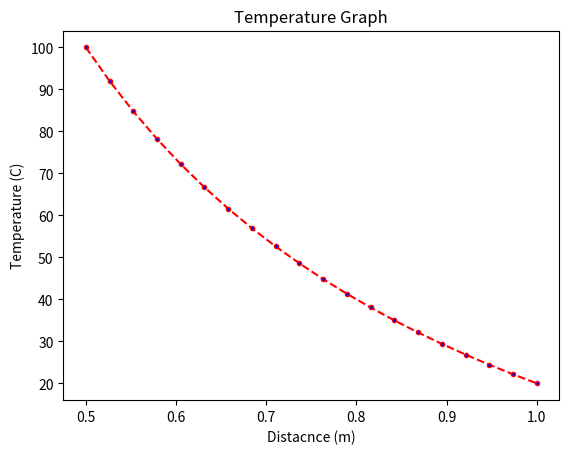

The matplotlib source for this figure:
# -*- coding: utf-8 -*-
"""
Created on Wed Apr 15 19:09:11 2020

[redacted]
"""
""" Let us consider a Hollow sphere with inner and outer radius as
Ri and Ro & the inner temperature Ti and outer temperature To & heat flow is radially
then the temperature distribution is given by
T(r) = (To - Ti)*(Ro/(Ro - Ri))*(1 - (Ri/r)) + Ti"""

import numpy as np
import matplotlib.pyplot as plt

Ti = 100 #inside sphere temperature units must be in degC
To = 20 #outside sphere temperature units must be in degC
Ri = 0.5 #inside radius of sphere units must be in meters
Ro = 1 #outside radius of sphere units must be in meters
n = 20 #the number of points
r = np.linspace(Ri,Ro,n) #linearlyspaced points
T = np.ones(n) #preallocating array of ones for temperature
for i in range(0,n):
    T[i] = ((To - Ti)*(Ro/(Ro - Ri))*(1 - (Ri/r[i]))) + Ti
plt.figure(1)
plt.plot(r,T,color='red', linestyle='dashed', marker='.', markerfacecolor='blue')
plt.xlabel('Distacnce (m)')
plt.ylabel('Temperature (C)')
plt.title('Temperature Graph')
print("The temperatures are:",T)
